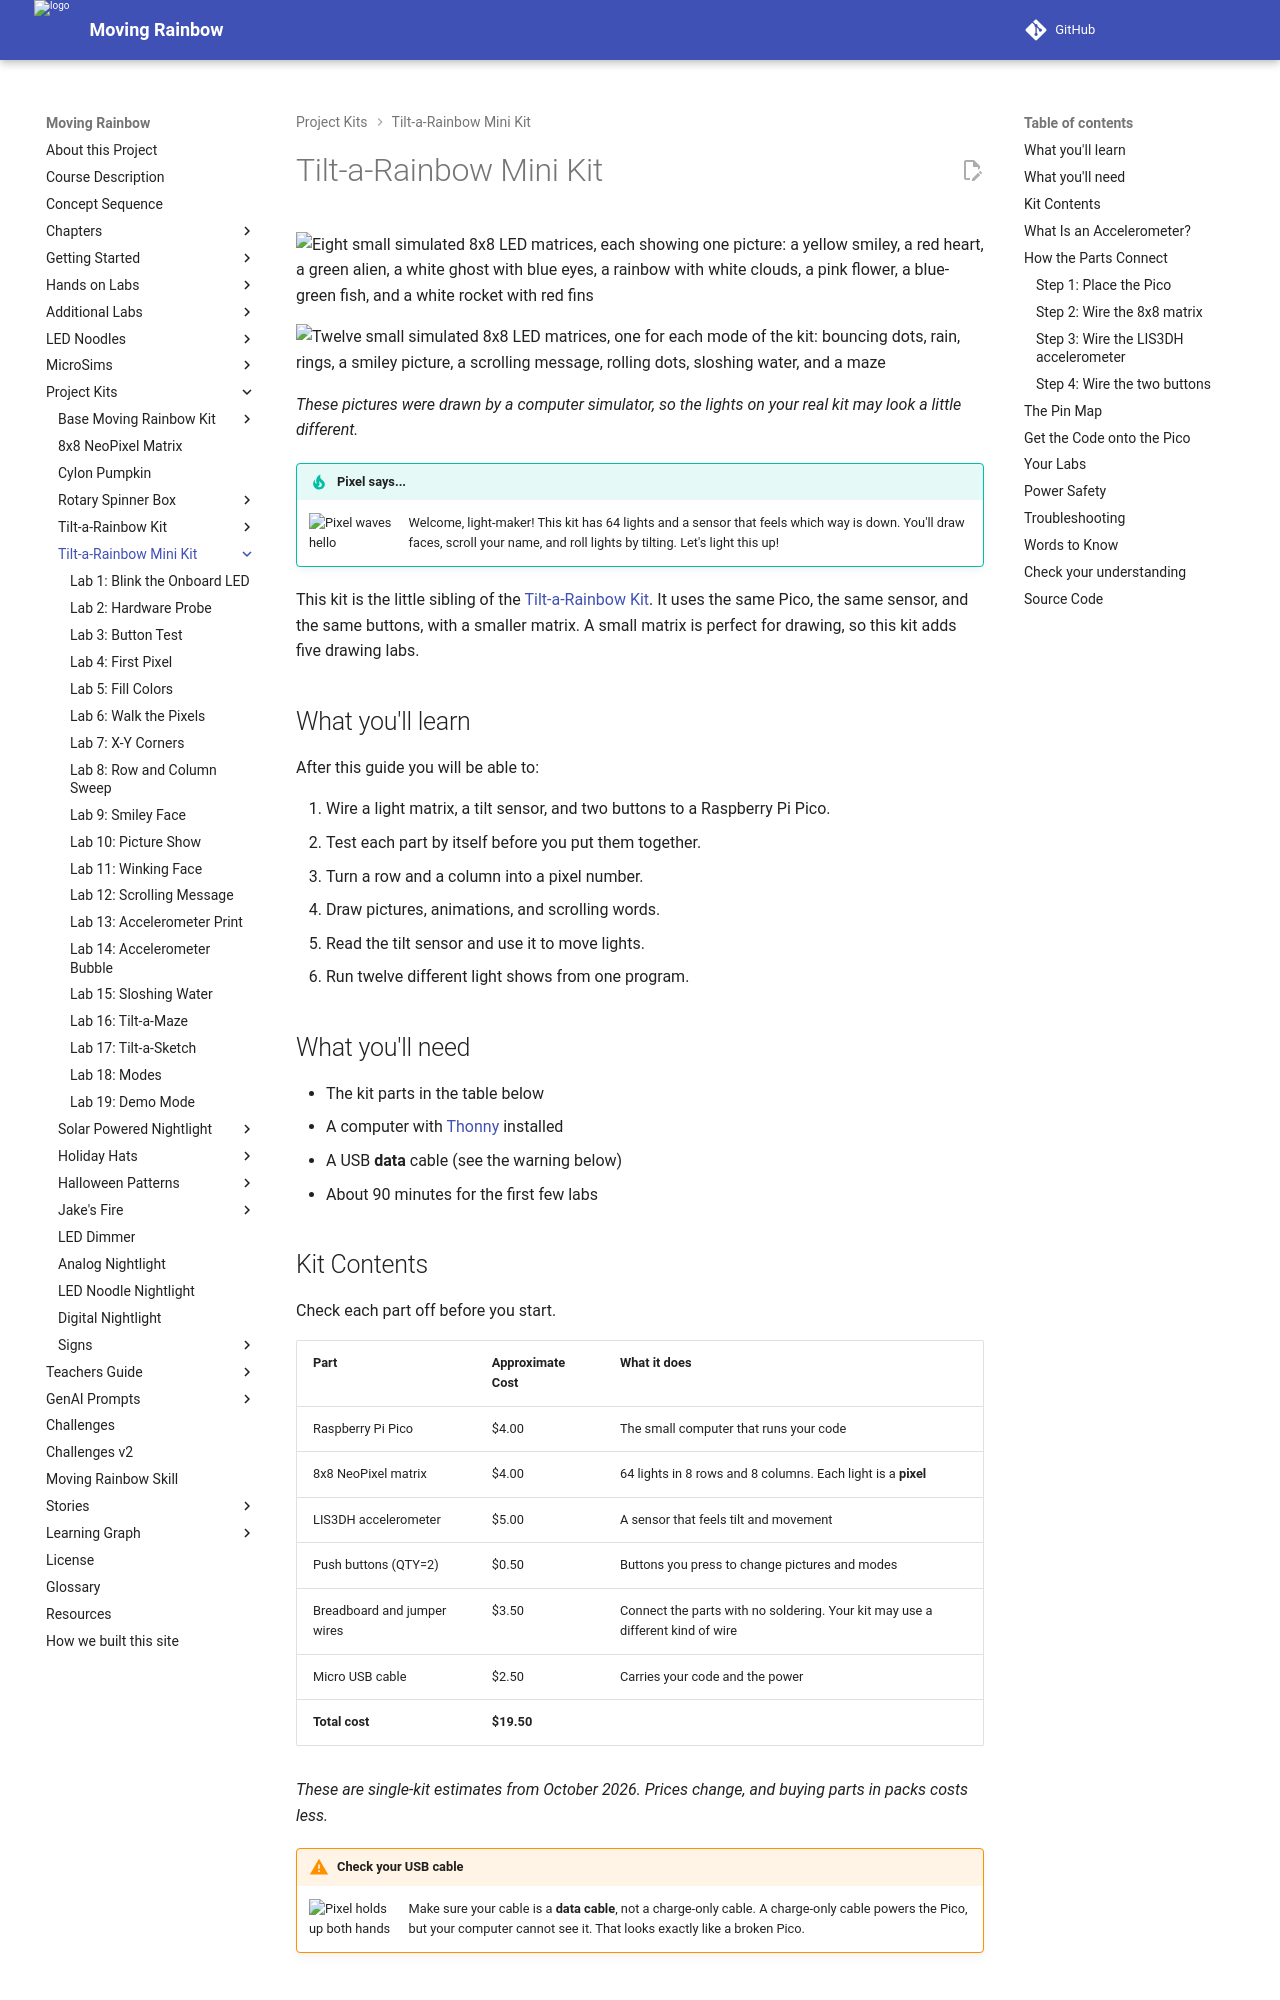

repository: dmccreary/moving-rainbow · page: kits/8x8-matrix-accel/index.html · generator: mkdocs

---
title: Tilt-a-Rainbow Mini Kit
description: A fun low-cost kit with an 8x8 matrix of color lights and a tilt sensor. Draw pictures, scroll messages, and roll lights by tilting.
image: kits/8x8-matrix-accel/img/gallery.png
og:image: kits/8x8-matrix-accel/img/gallery.png
---
# Tilt-a-Rainbow Mini Kit

![Eight small simulated 8x8 LED matrices, each showing one picture: a yellow smiley, a red heart, a green alien, a white ghost with blue eyes, a rainbow with white clouds, a pink flower, a blue-green fish, and a white rocket with red fins](./img/gallery.png){ width="640" }

![Twelve small simulated 8x8 LED matrices, one for each mode of the kit: bouncing dots, rain, rings, a smiley picture, a scrolling message, rolling dots, sloshing water, and a maze](./img/mode-grid.png){ width="640" }

*These pictures were drawn by a computer simulator, so the lights on your real kit may look a little different.*

!!! tip "Pixel says..."
    <img src="../../img/mascot/welcome.png" class="mascot-admonition-img" alt="Pixel waves hello">
    Welcome, light-maker! This kit has 64 lights and a sensor that feels which way is down.
    You'll draw faces, scroll your name, and roll lights by tilting. Let's light this up!

This kit is the little sibling of the [Tilt-a-Rainbow Kit](../16x16-matrix-accel/index.md).
It uses the same Pico, the same sensor, and the same buttons, with a smaller matrix.
A small matrix is perfect for drawing, so this kit adds five drawing labs.

## What you'll learn

After this guide you will be able to:

1. Wire a light matrix, a tilt sensor, and two buttons to a Raspberry Pi Pico.
2. Test each part by itself before you put them together.
3. Turn a row and a column into a pixel number.
4. Draw pictures, animations, and scrolling words.
5. Read the tilt sensor and use it to move lights.
6. Run twelve different light shows from one program.

## What you'll need

- The kit parts in the table below
- A computer with [Thonny](../../getting-started/desktop-setup.md) installed
- A USB **data** cable (see the warning below)
- About 90 minutes for the first few labs

## Kit Contents

Check each part off before you start.

| Part | Approximate Cost | What it does |
|------|------------------|--------------|
| Raspberry Pi Pico | $4.00 | The small computer that runs your code |
| 8x8 NeoPixel matrix | $4.00 | 64 lights in 8 rows and 8 columns. Each light is a **pixel** |
| LIS3DH accelerometer | $5.00 | A sensor that feels tilt and movement |
| Push buttons (QTY=2) | $0.50 | Buttons you press to change pictures and modes |
| Breadboard and jumper wires | $3.50 | Connect the parts with no soldering. Your kit may use a different kind of wire |
| Micro USB cable | $2.50 | Carries your code and the power |
| **Total cost** | **$19.50** | |

*These are single-kit estimates from October 2026. Prices change, and buying parts in packs costs less.*

!!! warning "Check your USB cable"
    <img src="../../img/mascot/warning.png" class="mascot-admonition-img" alt="Pixel holds up both hands">
    Make sure your cable is a **data cable**, not a charge-only cable. A charge-only cable
    powers the Pico, but your computer cannot see it. That looks exactly like a broken Pico.
